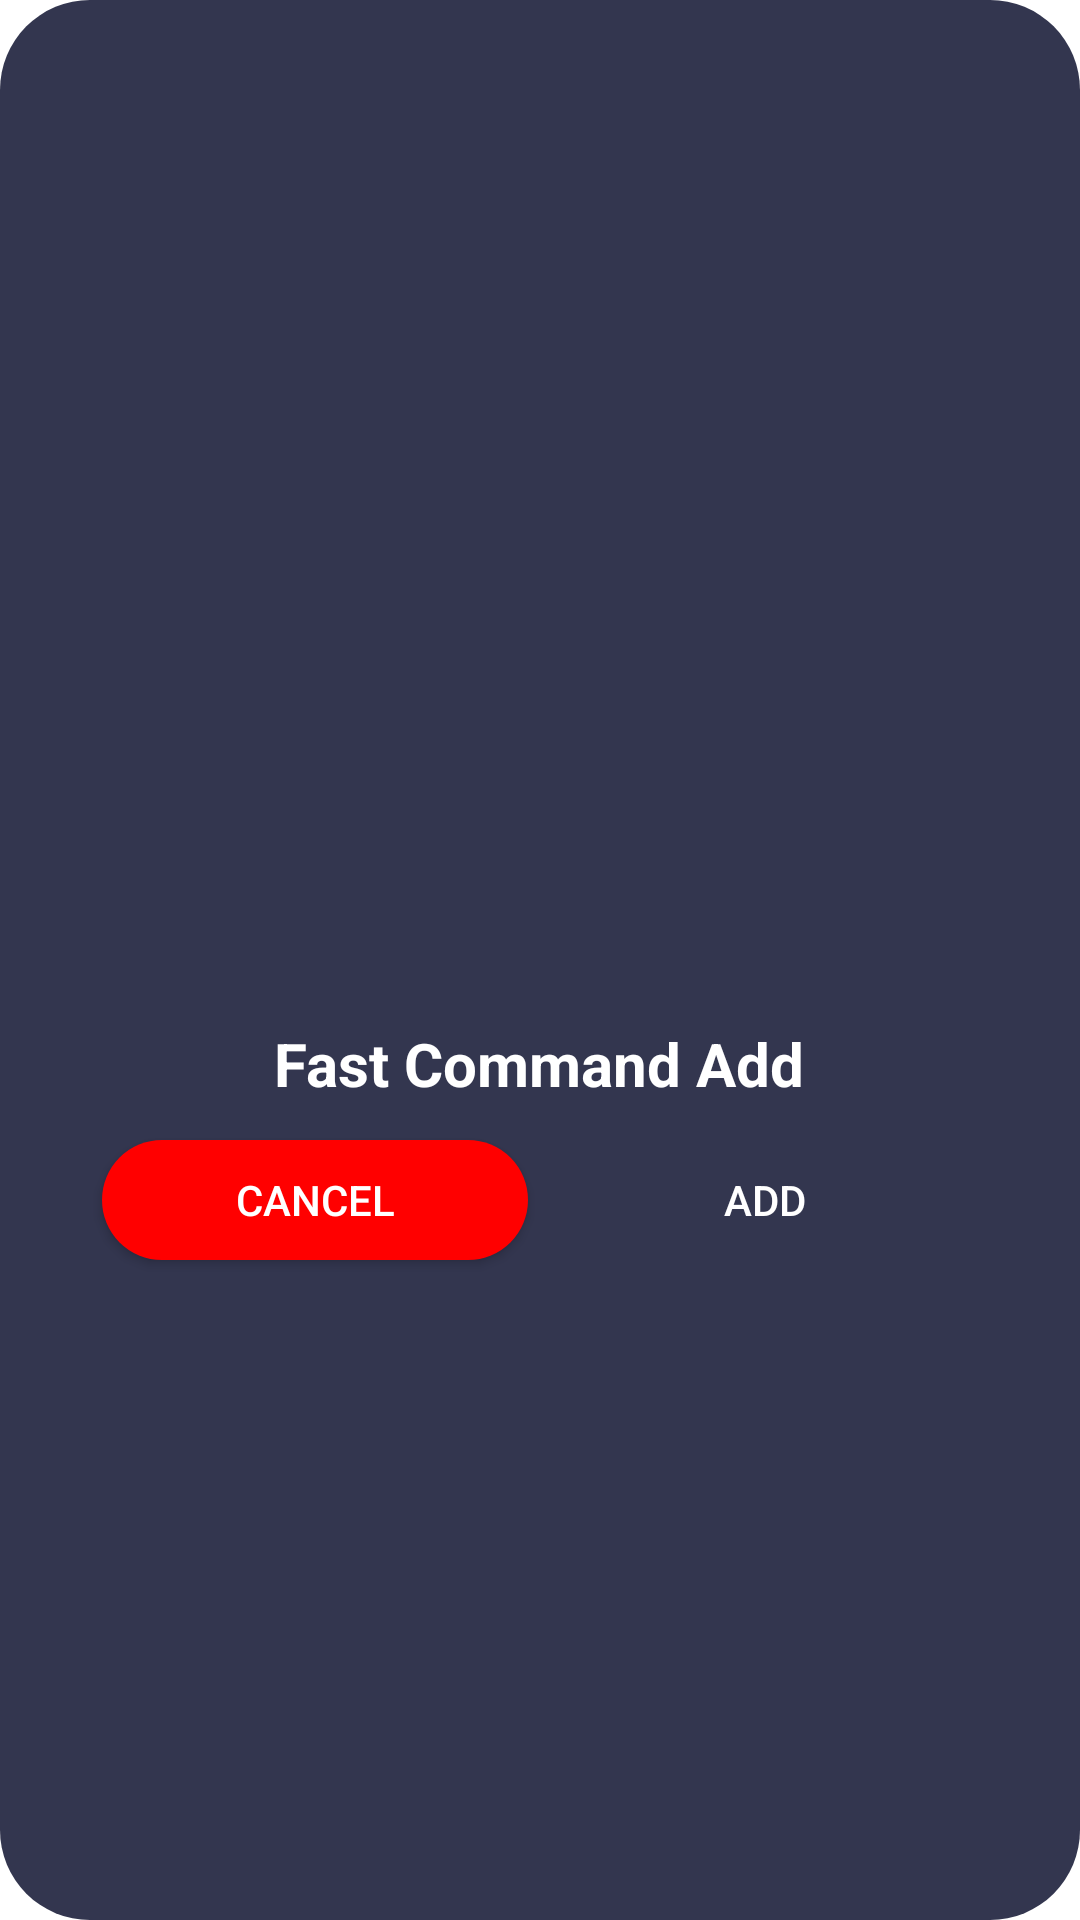

Android layout source for this screen:
<!-- AndroidManifest.xml: application theme AppTheme -->
<!-- res/layout/custom_dialog.xml -->
<?xml version="1.0" encoding="utf-8"?>
<FrameLayout
	android:id="@+id/dialog_frame_flat"
	xmlns:android="http://schemas.android.com/apk/res/android"
	xmlns:app="http://schemas.android.com/apk/res-auto"
	android:layout_width="wrap_content"
	android:layout_height="wrap_content"
	android:layout_gravity="center"
	android:gravity="center"
	android:padding="8dp"
	android:background="@drawable/rounded_dark_bg">

	<androidx.appcompat.widget.LinearLayoutCompat
		android:id="@+id/dialog_layout_flat"
		android:layout_width="300dp"
		android:layout_height="230dp"
		android:orientation="vertical"
		android:gravity="center_horizontal"
		android:layout_gravity="center">

		<androidx.appcompat.widget.AppCompatImageView
			android:id="@+id/dialog_icon_flat"
			android:layout_width="120dp"
			android:layout_height="120dp"
			app:srcCompat="@drawable/ic_code"
			android:layout_marginBottom="8dp"
			android:layout_marginTop="8dp"/>

		<androidx.appcompat.widget.AppCompatTextView
			android:id="@+id/dialog_title_flat"
			android:layout_width="wrap_content"
			android:layout_height="wrap_content"
			android:text="Fast Command Add"
			android:textStyle="bold"
			android:textSize="20sp"
			android:textColor="@color/white"
			android:layout_marginBottom="8dp"/>

		<LinearLayout
			android:layout_width="match_parent"
			android:layout_height="wrap_content"
			android:orientation="horizontal">

			<androidx.appcompat.widget.AppCompatButton
				android:id="@+id/btn_cancel"
				android:layout_width="match_parent"
				android:layout_height="40dp"
				android:layout_weight="1"
				android:background="@drawable/btn_red_selector"
				android:gravity="center"
				android:orientation="horizontal"
				android:layout_margin="4dp"
				android:clickable="true"
				android:text="@string/dialog_cancel"
				android:textColor="@color/white"
				android:focusable="true"/>

			<androidx.appcompat.widget.AppCompatButton
				android:id="@+id/btn_ok"
				android:layout_width="match_parent"
				android:layout_height="40dp"
				android:layout_weight="1"
				android:background="@drawable/btn_green_selector"
				android:gravity="center"
				android:orientation="horizontal"
				android:clickable="true"
				android:layout_margin="4dp"
				android:text="Add"
				android:textColor="@color/white"
				android:focusable="true"/>

		</LinearLayout>



	</androidx.appcompat.widget.LinearLayoutCompat>

</FrameLayout>
<!-- resources referenced by this layout -->
<resources>
  <color name="white">#FFFFFF</color>
  <!-- drawable btn_red_selector (drawable) -->
  <?xml version="1.0" encoding="utf-8"?>
  <selector xmlns:android="http://schemas.android.com/apk/res/android">
      <item android:drawable="@drawable/btn_red_pressed" android:state_focused="true" android:state_pressed="true" />
      <item android:drawable="@drawable/btn_red_pressed" android:state_focused="false" android:state_pressed="true" />
      <item android:drawable="@drawable/btn_red_normal" />
  </selector>
  <!-- drawable rounded_dark_bg (drawable) -->
  <?xml version="1.0" encoding="UTF-8"?>
  <shape xmlns:android="http://schemas.android.com/apk/res/android">
      <solid android:color="@color/primary"/>
      <corners
          android:radius="30dp"/>
  </shape>
  <string name="dialog_cancel">Cancel</string>
  <style name="AppTheme" parent="Theme.MaterialComponents.Light.NoActionBar">
  		<item name="colorPrimary">@color/primary</item>
  		<item name="colorPrimaryDark">@color/dark_primary</item>
  		<item name="colorAccent">@color/accent</item>
  	</style>
  <!-- drawable btn_red_pressed (drawable) -->
  <?xml version="1.0" encoding="utf-8"?>
  <shape xmlns:android="http://schemas.android.com/apk/res/android"
      android:shape="rectangle">
      <solid
          android:angle="270"
          android:color="@color/red_light" />
      <corners android:radius="30dp" />
  </shape>
  <!-- drawable btn_red_normal (drawable) -->
  <?xml version="1.0" encoding="utf-8"?>
  <shape xmlns:android="http://schemas.android.com/apk/res/android"
      android:shape="rectangle">
      <solid
          android:angle="270"
          android:color="@color/red" />
      <corners android:radius="30dp" />
  </shape>
  <color name="primary">#33364f</color>
  <color name="dark_primary">#33364f</color>
  <color name="accent">#7E7F81</color>
  <color name="red_light">#FF5858</color>
  <color name="red">#FF0000</color>
</resources>
